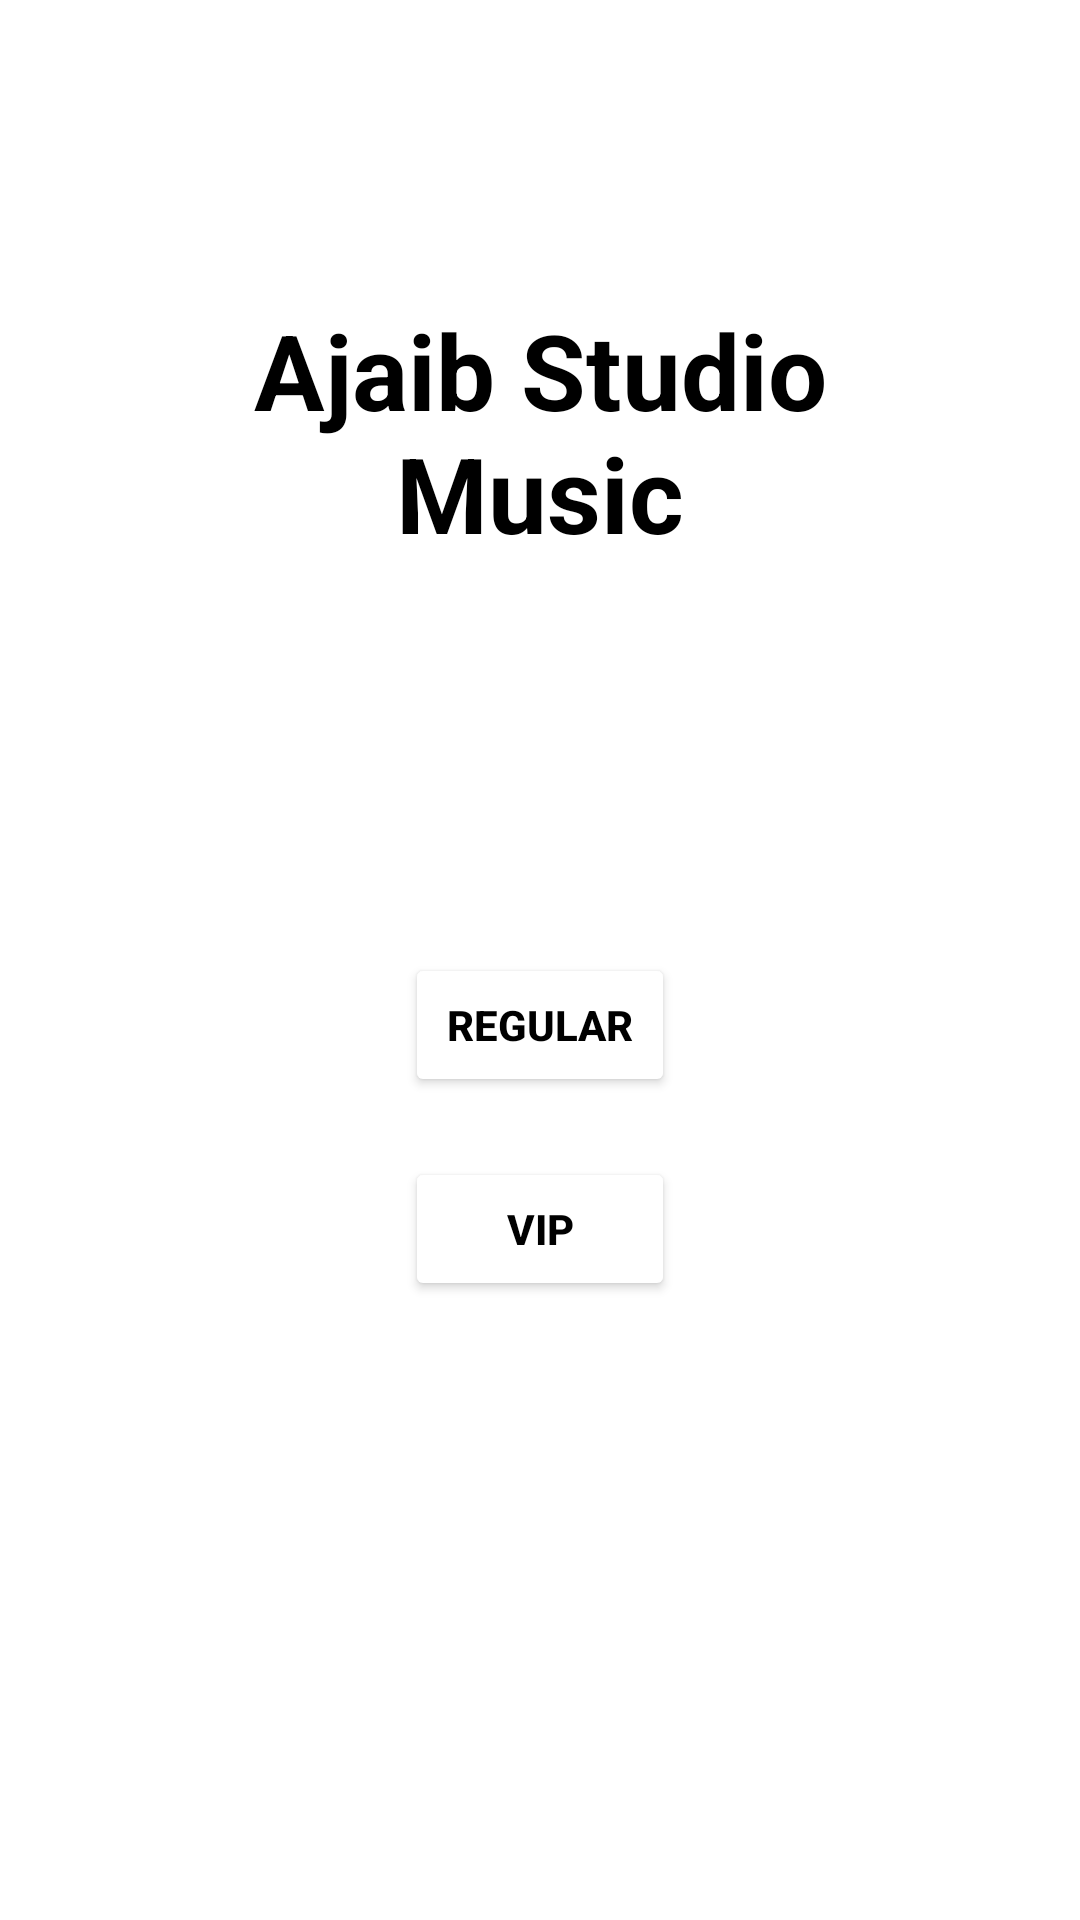

Android layout source for this screen:
<!-- AndroidManifest.xml: application theme Theme.AjaibMusicStudio -->
<!-- res/layout/activity_selection_room_type.xml -->
<?xml version="1.0" encoding="utf-8"?>
<RelativeLayout xmlns:android="http://schemas.android.com/apk/res/android"
    xmlns:app="http://schemas.android.com/apk/res-auto"
    xmlns:tools="http://schemas.android.com/tools"
    android:layout_width="match_parent"
    android:layout_height="match_parent"
    tools:context=".selectionRoomType"
    android:background="@drawable/bg">

    <TextView
        android:id="@+id/SelectionText"
        android:layout_width="match_parent"
        android:layout_height="wrap_content"
        android:layout_marginStart="50dp"
        android:layout_marginTop="100dp"
        android:layout_marginEnd="50dp"
        android:layout_marginBottom="50dp"
        android:gravity="center"
        android:text="Ajaib Studio Music"
        android:textColor="@color/black"
        android:textSize="35dp"
        android:textStyle="bold"/>

    <LinearLayout
        android:id="@+id/LayoutMainPage"
        android:layout_width="match_parent"
        android:layout_height="wrap_content"
        android:layout_below="@id/SelectionText"
        android:layout_centerHorizontal="true"
        android:layout_marginStart="20dp"
        android:layout_marginTop="70dp"
        android:layout_marginEnd="230dp"
        android:layout_marginBottom="20dp"
        android:orientation="vertical">


        <Button
            android:id="@+id/REGULARBtn"
            android:layout_width="match_parent"
            android:layout_height="wrap_content"
            android:layout_margin="10dp"
            android:backgroundTint="@color/white"
            android:text="REGULAR"
            android:textColor="@color/black"
            android:textStyle="bold"/>

        <Button
            android:id="@+id/VIPBtn"
            android:layout_width="match_parent"
            android:layout_height="wrap_content"
            android:layout_centerHorizontal="true"
            android:layout_margin="10dp"
            android:backgroundTint="@color/white"
            android:textColor="@color/black"
            android:text="VIP"
            android:textStyle="bold"/>
    </LinearLayout>

</RelativeLayout>
<!-- resources referenced by this layout -->
<resources>
  <style name="Theme.AjaibMusicStudio" parent="Theme.MaterialComponents.DayNight.DarkActionBar">
          
          <item name="colorPrimary">@color/purple_500</item>
          <item name="colorPrimaryVariant">@color/purple_700</item>
          <item name="colorOnPrimary">@color/white</item>
          
          <item name="colorSecondary">@color/teal_200</item>
          <item name="colorSecondaryVariant">@color/teal_700</item>
          <item name="colorOnSecondary">@color/black</item>
          
          <item name="android:statusBarColor">?attr/colorPrimaryVariant</item>
          
      </style>
  <!-- not gathered from this repository: default colours our renderer supplied (Android Studio template values) -->
  <color name="purple_500">#FF6200EE</color>
  <color name="purple_700">#FF3700B3</color>
  <color name="teal_200">#FF03DAC5</color>
  <color name="teal_700">#FF018786</color>
  <color name="black">#FF000000</color>
  <color name="white">#FFFFFFFF</color>
</resources>
